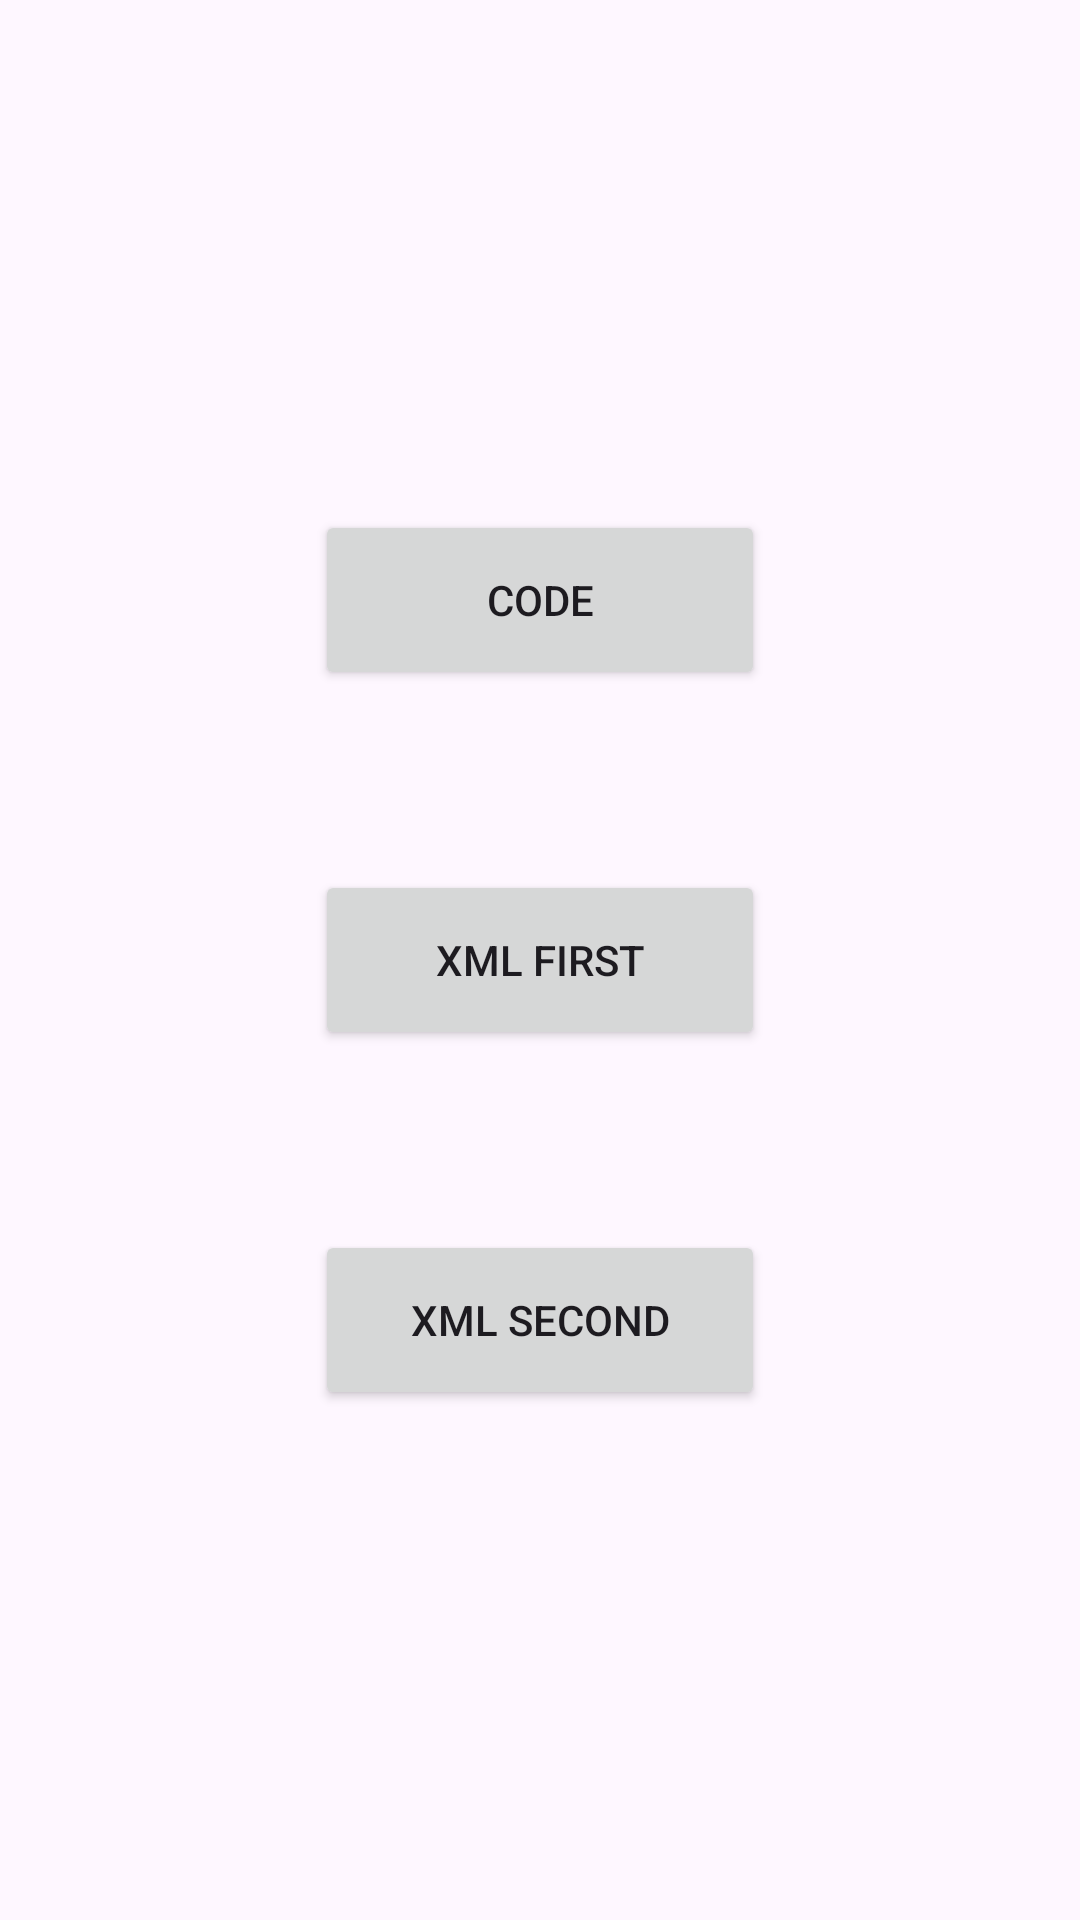

Here is an Android app screen rendered from its layout file. Give the layout XML and the strings, colors and styles it references.
<!-- AndroidManifest.xml: application theme Theme.Material3.Light -->
<!-- res/layout/fragment_start.xml -->
<?xml version="1.0" encoding="utf-8"?>
<androidx.constraintlayout.widget.ConstraintLayout xmlns:android="http://schemas.android.com/apk/res/android"
    xmlns:tools="http://schemas.android.com/tools"
    android:layout_width="match_parent"
    android:layout_height="match_parent"
    xmlns:app="http://schemas.android.com/apk/res-auto"
    tools:context=".StartFragment">

    <Button
        android:id="@+id/bt_code"
        android:layout_width="150dp"
        android:layout_height="60dp"
        android:text="@string/code"
        app:layout_constraintTop_toTopOf="parent"
        app:layout_constraintLeft_toLeftOf="parent"
        app:layout_constraintRight_toRightOf="parent"
        app:layout_constraintBottom_toTopOf="@id/bt_xml_first"
        app:layout_constraintVertical_chainStyle="packed"/>

    <Button
        android:id="@+id/bt_xml_first"
        android:layout_width="150dp"
        android:text="XML First"
        android:layout_height="60dp"
        android:layout_marginTop="60dp"
        app:layout_constraintTop_toBottomOf="@+id/bt_code"
        app:layout_constraintLeft_toLeftOf="parent"
        app:layout_constraintRight_toRightOf="parent"
        app:layout_constraintBottom_toTopOf="@id/bt_xml_second"/>

    <Button
        android:id="@+id/bt_xml_second"
        android:layout_width="150dp"
        android:text="XML Second"
        android:layout_height="60dp"
        android:layout_marginTop="60dp"
        app:layout_constraintTop_toBottomOf="@+id/bt_xml_first"
        app:layout_constraintLeft_toLeftOf="parent"
        app:layout_constraintRight_toRightOf="parent"
        app:layout_constraintBottom_toBottomOf="parent"/>

</androidx.constraintlayout.widget.ConstraintLayout>
<!-- resources referenced by this layout -->
<resources>
  <string name="code">Code</string>
</resources>
